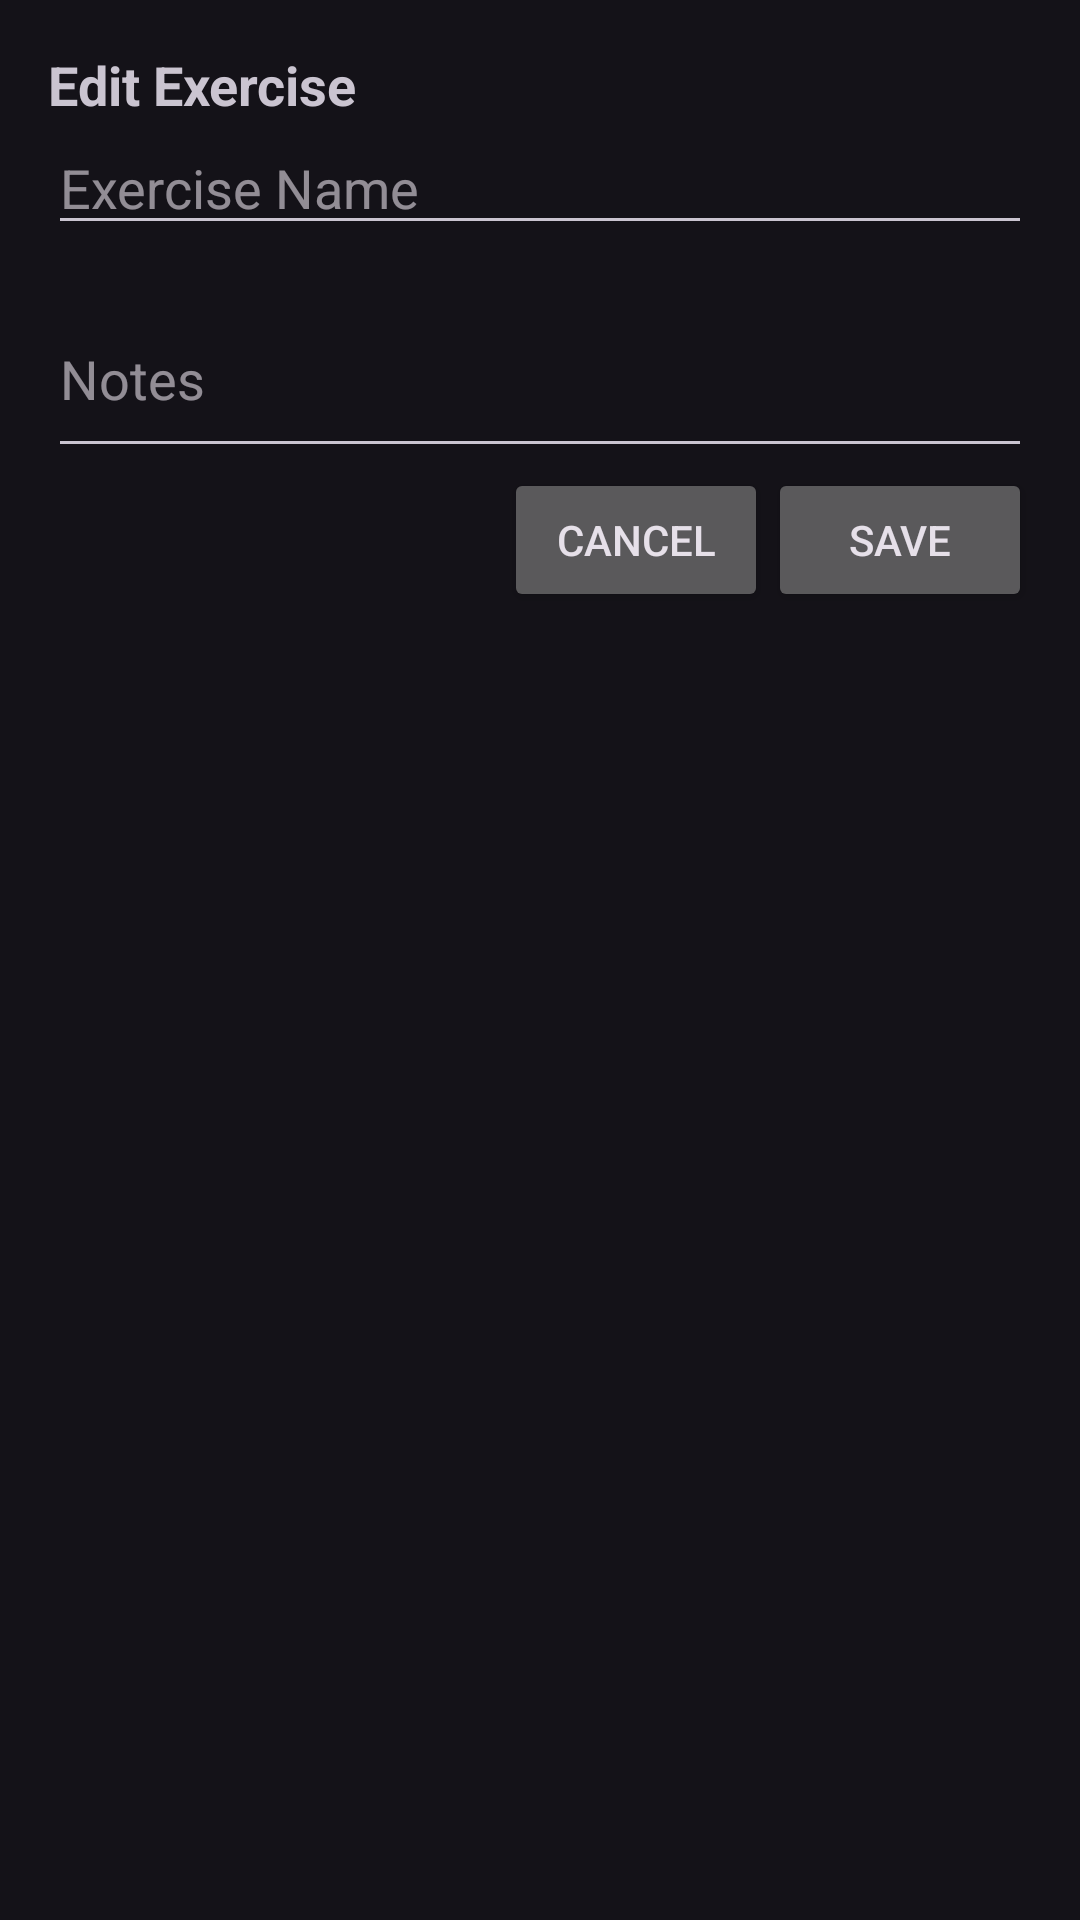

Produce the Android XML layout that renders to this screen, including the resource entries it uses.
<!-- AndroidManifest.xml: application theme Theme.LiftKit -->
<!-- res/layout/dialog_exercise_editor.xml -->
<?xml version="1.0" encoding="utf-8"?>
<layout xmlns:android="http://schemas.android.com/apk/res/android"
    xmlns:app="http://schemas.android.com/apk/res-auto"
    xmlns:tools="http://schemas.android.com/tools">
<androidx.constraintlayout.widget.ConstraintLayout
    android:layout_width="match_parent"
    android:layout_height="wrap_content"
    android:background="@drawable/dialog_background"
    android:padding="16dp">

    <TextView
        android:id="@+id/titleText"
        android:layout_width="wrap_content"
        android:layout_height="wrap_content"
        android:text="Edit Exercise"
        android:textSize="18sp"
        android:textStyle="bold"
        app:layout_constraintStart_toStartOf="parent"
        app:layout_constraintTop_toTopOf="parent" />

    <EditText
        android:id="@+id/nameEditText"
        android:layout_width="0dp"
        android:layout_height="wrap_content"
        android:hint="Exercise Name"
        android:inputType="text"
        app:layout_constraintEnd_toEndOf="parent"
        app:layout_constraintStart_toStartOf="parent"
        app:layout_constraintTop_toBottomOf="@+id/titleText"
        tools:text="Bench Press" />

    <EditText
        android:id="@+id/notesEditText"
        android:layout_width="0dp"
        android:layout_height="wrap_content"
        android:layout_marginTop="12dp"
        android:hint="Notes"
        android:inputType="textMultiLine"
        android:minLines="2"
        app:layout_constraintEnd_toEndOf="parent"
        app:layout_constraintStart_toStartOf="parent"
        app:layout_constraintTop_toBottomOf="@+id/nameEditText" />

    <Button
        android:id="@+id/saveButton"
        android:layout_width="wrap_content"
        android:layout_height="wrap_content"
        android:text="Save"
        app:layout_constraintEnd_toEndOf="parent"
        app:layout_constraintTop_toBottomOf="@+id/notesEditText" />

    <Button
        android:id="@+id/cancelButton"
        android:layout_width="wrap_content"
        android:layout_height="wrap_content"
        android:text="Cancel"
        app:layout_constraintEnd_toStartOf="@+id/saveButton"
        app:layout_constraintTop_toBottomOf="@+id/notesEditText" />

</androidx.constraintlayout.widget.ConstraintLayout>
</layout>
<!-- resources referenced by this layout -->
<resources>
  <style name="Theme.LiftKit" parent="Theme.Material3.Dark.NoActionBar">
          
          <item name="android:statusBarColor">#FF000000</item>
      </style>
</resources>
